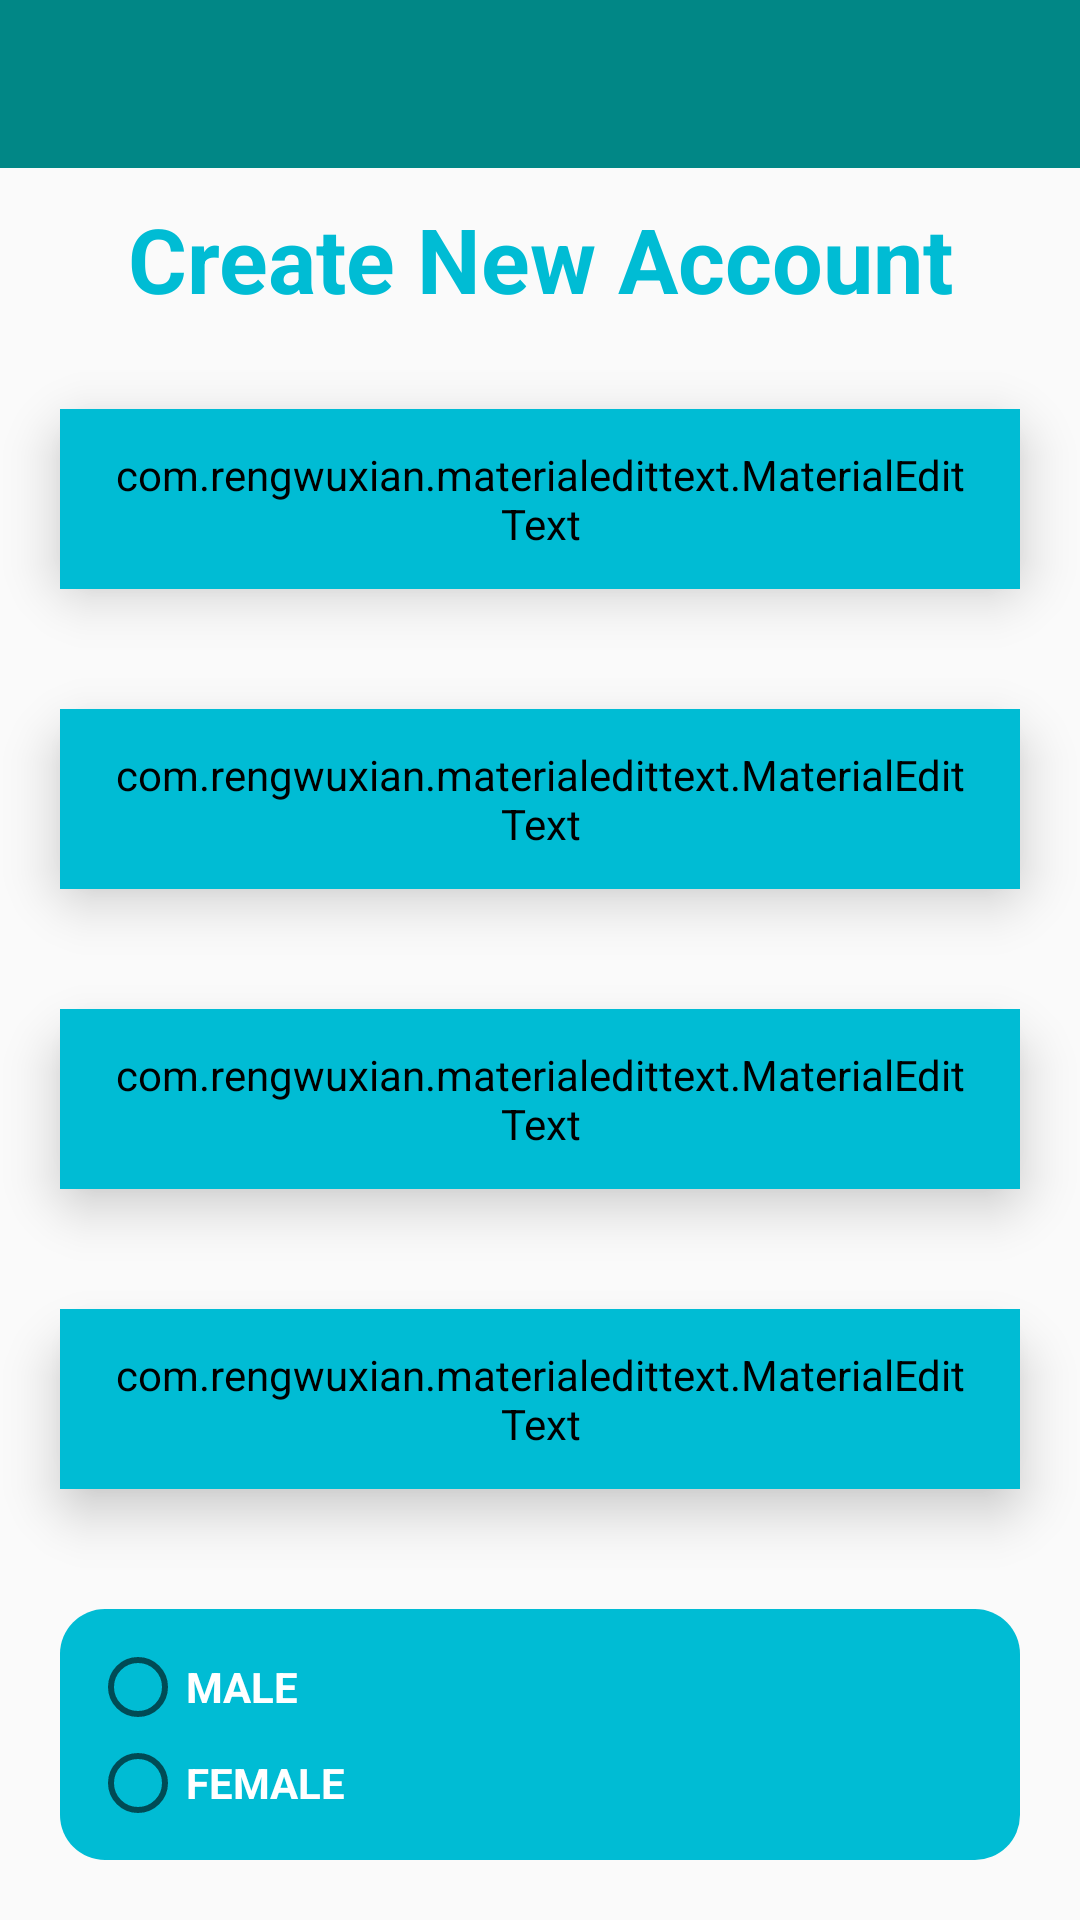

Android layout source for this screen:
<!-- AndroidManifest.xml: application theme Theme.COMP231 -->
<!-- res/layout/activity_register.xml -->
<?xml version="1.0" encoding="utf-8"?>
<RelativeLayout xmlns:android="http://schemas.android.com/apk/res/android"
    xmlns:app="http://schemas.android.com/apk/res-auto"
    xmlns:tools="http://schemas.android.com/tools"
    android:layout_width="match_parent"
    android:layout_height="match_parent"
    tools:context=".RegisterActivity"
    android:background="@drawable/bg">
    <include
        android:id="@+id/toolbar"
        layout="@layout/bar_layout"/>
    <LinearLayout
        android:layout_width="match_parent"
        android:layout_height="match_parent"
        android:orientation="vertical"
        android:layout_below="@+id/toolbar">

        <TextView
            android:layout_width="match_parent"
            android:layout_height="wrap_content"
            android:layout_marginStart="10dp"
            android:layout_marginTop="10dp"
            android:layout_marginEnd="10dp"
            android:layout_marginBottom="10dp"
            android:gravity="center"
            android:text="Create New Account"
            android:textColor="@color/skyB"
            android:textSize="30sp"
            android:textStyle="bold" />
        <FrameLayout
            android:layout_width="match_parent"
            android:layout_height="60dp"
            android:layout_margin="20dp"
            android:elevation="10dp"
            android:outlineAmbientShadowColor="@android:color/darker_gray"
            android:background="@drawable/blue_border"
            tools:targetApi="q">
            <com.rengwuxian.materialedittext.MaterialEditText
                android:id="@+id/username"
                android:layout_width="match_parent"
                android:layout_height="match_parent"
                android:layout_gravity="center_horizontal"
                android:backgroundTint="@color/skyB"
                android:hint="User Name"
                android:inputType="textPersonName"
                android:paddingLeft="16dp"
                android:paddingRight="16dp"
                android:textColorHint="@color/skyB"
                android:textStyle="bold"
                app:met_baseColor="@color/white"
                app:met_floatingLabel="normal"
                app:met_textColor="@color/white" />
        </FrameLayout>
        <FrameLayout
            android:layout_width="match_parent"
            android:layout_height="60dp"
            android:layout_margin="20dp"
            android:elevation="10dp"
            android:outlineAmbientShadowColor="@android:color/darker_gray"
            android:background="@drawable/blue_border"
            tools:targetApi="q">
            <com.rengwuxian.materialedittext.MaterialEditText
                android:id="@+id/email"
                android:layout_width="match_parent"
                android:layout_height="match_parent"
                android:layout_gravity="center_horizontal"
                android:backgroundTint="@color/skyB"
                android:hint="Email Address"
                android:inputType="textPersonName"
                android:paddingLeft="16dp"
                android:paddingRight="16dp"
                android:textColorHint="@color/skyB"
                android:textStyle="bold"
                app:met_baseColor="@color/white"
                app:met_floatingLabel="normal"
                app:met_textColor="@color/white" />
        </FrameLayout>
        <FrameLayout
            android:layout_width="match_parent"
            android:layout_height="60dp"
            android:layout_margin="20dp"
            android:elevation="10dp"
            android:outlineAmbientShadowColor="@android:color/darker_gray"
            android:background="@drawable/blue_border"
            tools:targetApi="q">
            <com.rengwuxian.materialedittext.MaterialEditText
                android:id="@+id/password"
                android:layout_width="match_parent"
                android:layout_height="match_parent"
                android:layout_gravity="center_horizontal"
                android:backgroundTint="@color/skyB"
                android:hint="Password"
                android:inputType="textPassword"
                android:paddingLeft="16dp"
                android:paddingRight="16dp"
                android:textColorHint="@color/skyB"
                android:textStyle="bold"
                app:met_baseColor="@color/white"
                app:met_floatingLabel="normal"
                app:met_textColor="@color/white" />
        </FrameLayout>
        <FrameLayout
            android:layout_width="match_parent"
            android:layout_height="60dp"
            android:layout_margin="20dp"
            android:elevation="10dp"
            android:outlineAmbientShadowColor="@android:color/darker_gray"
            android:background="@drawable/blue_border"
            tools:targetApi="q">
            <com.rengwuxian.materialedittext.MaterialEditText
                android:id="@+id/mobile"
                android:layout_width="match_parent"
                android:layout_height="match_parent"
                android:layout_gravity="center_horizontal"
                android:backgroundTint="@color/skyB"
                android:hint="Mobile"
                android:inputType="textPhonetic"
                android:paddingLeft="16dp"
                android:paddingRight="16dp"
                android:textColorHint="@color/skyB"
                android:textStyle="bold"
                app:met_baseColor="@color/white"
                app:met_floatingLabel="normal"
                app:met_textColor="@color/white" />
        </FrameLayout>
        <RadioGroup
            android:layout_width="match_parent"
            android:layout_height="wrap_content"
            android:orientation="vertical"
            android:layout_margin="20dp"
            android:padding="10dp"
            android:background="@drawable/blue_border"
            android:id="@+id/radioBtn">
            <RadioButton
                android:layout_width="wrap_content"
                android:layout_height="wrap_content"
                android:textStyle="bold"
                android:textSize="14sp"
                android:textColor="@color/white"
                android:text="MALE"
                android:id="@+id/male"
                tools:targetApi="lollipop"/>
            <RadioButton
                android:layout_width="wrap_content"
                android:layout_height="wrap_content"
                android:textStyle="bold"
                android:textSize="14sp"
                android:textColor="@color/white"
                android:text="FEMALE"
                android:id="@+id/female"
                tools:targetApi="lollipop"/>
        </RadioGroup>
        <ProgressBar
            android:layout_width="60dp"
            android:layout_height="60dp"
            android:id="@+id/progressBar"
            android:layout_gravity="center"
            android:indeterminateTint="@color/skyB"
            tools:targetApi="lollipop"
            android:visibility="gone"/>

        <FrameLayout
            android:layout_width="match_parent"
            android:layout_height="50dp"
            android:layout_marginTop="20dp"
            android:layout_marginLeft="50dp"
            android:layout_marginRight="50dp"
            android:elevation="10dp"
            android:outlineAmbientShadowColor="@android:color/darker_gray"
            android:background="@drawable/white_boarder"
            tools:targetApi="q">
            <Button
                android:id="@+id/register"
                android:layout_width="match_parent"
                android:layout_height="match_parent"
                android:background="?attr/selectableItemBackground"
                android:text="Register"
                android:textAllCaps="false"
                android:textColor="@color/skyB"
                android:textSize="20sp" />
        </FrameLayout>
    </LinearLayout>

</RelativeLayout>
<!-- res/layout/bar_layout.xml (included above) -->
<?xml version="1.0" encoding="utf-8"?>
<androidx.appcompat.widget.Toolbar xmlns:android="http://schemas.android.com/apk/res/android"
    xmlns:app="http://schemas.android.com/apk/res-auto"
    android:layout_width="match_parent"
    android:layout_height="wrap_content"
    android:background="@color/design_default_color_secondary_variant"
    app:titleTextColor="@color/white"
    style="@style/Base.ThemeOverlay.AppCompat.Dark.ActionBar"
    app:popupTheme="@style/menuStyle"
    android:id="@+id/toolbar">


</androidx.appcompat.widget.Toolbar>
<!-- resources referenced by this layout -->
<resources>
  <color name="skyB">#00BCD4</color>
  <color name="white">#FFFFFFFF</color>
  <!-- drawable blue_border (drawable) -->
  <?xml version="1.0" encoding="utf-8"?>
  <layer-list xmlns:android="http://schemas.android.com/apk/res/android">
      <item>
          <shape android:shape="rectangle">
              <solid android:color="@color/skyB"/>
              <corners android:radius="15dp"/>
          </shape>
      </item>
  </layer-list>
  <!-- drawable white_boarder (drawable) -->
  <?xml version="1.0" encoding="utf-8"?>
  <layer-list xmlns:android="http://schemas.android.com/apk/res/android">
      <item>
          <shape android:shape="rectangle">
              <solid android:color="@color/white"/>
              <corners android:radius="15dp"/>
          </shape>
      </item>
  </layer-list>
  <style name="menuStyle" parent="Theme.AppCompat.Light">
          <item name="android:background">@android:color/white</item>
      </style>
  <style name="Theme.COMP231" parent="Theme.AppCompat.Light.NoActionBar">
          
          <item name="colorPrimary">@color/purple_500</item>
          <item name="colorPrimaryVariant">@color/purple_700</item>
          <item name="colorOnPrimary">@color/white</item>
          
          <item name="colorSecondary">@color/teal_200</item>
          <item name="colorOnSecondary">@color/black</item>
          
          <item name="android:statusBarColor" tools:targetApi="l">?attr/colorPrimaryVariant</item>
          
      </style>
  <color name="purple_500">#FF6200EE</color>
  <color name="purple_700">#FF3700B3</color>
  <color name="teal_200">#FF03DAC5</color>
  <color name="black">#FF000000</color>
</resources>
